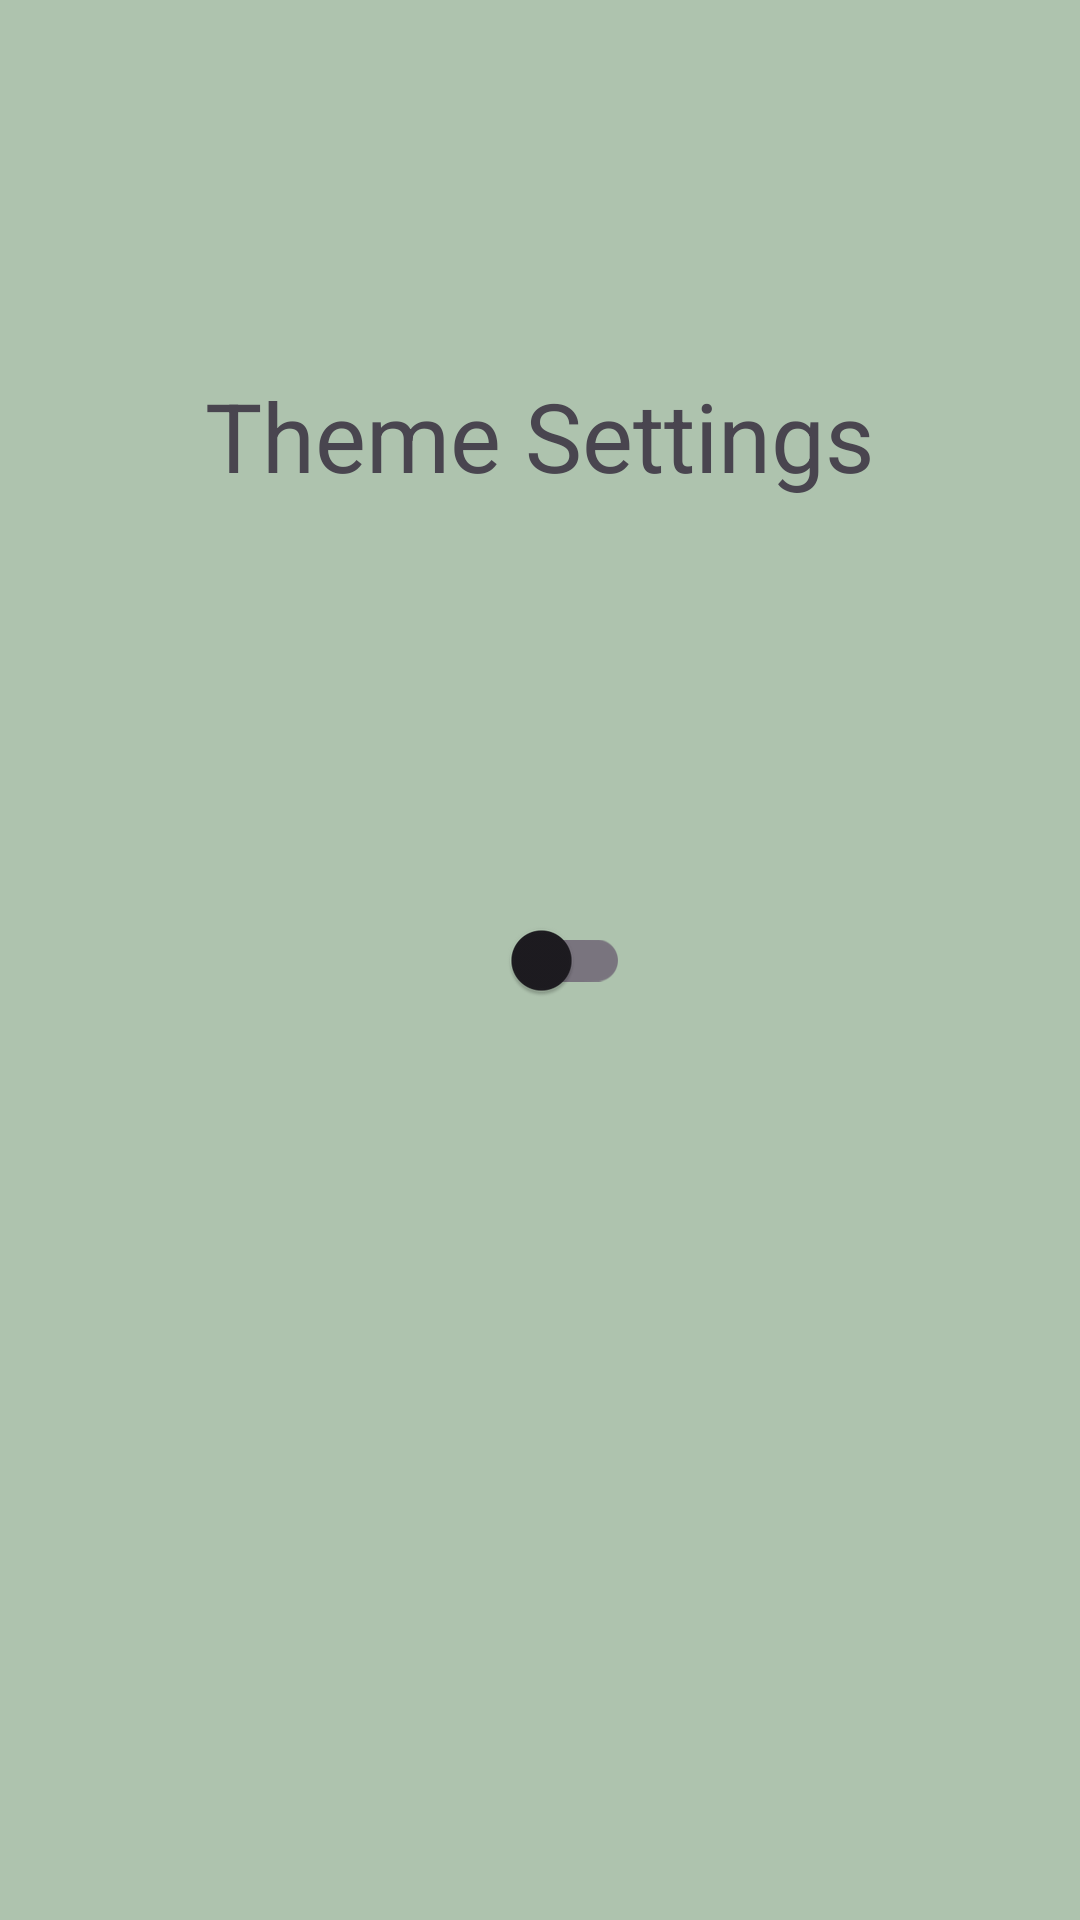

Write the Android layout XML for this screen, with the resource values it uses.
<!-- AndroidManifest.xml: application theme Theme.SS1GithubUser -->
<!-- res/layout/fragment_theme_setting.xml -->
<?xml version="1.0" encoding="utf-8"?>
<androidx.constraintlayout.widget.ConstraintLayout
    xmlns:android="http://schemas.android.com/apk/res/android"
    xmlns:tools="http://schemas.android.com/tools"
    android:layout_width="match_parent"
    android:layout_height="match_parent"
    android:background="@color/green_cp"
    xmlns:app="http://schemas.android.com/apk/res-auto"
    tools:context=".ui.detail.ThemeSettingFragment">

    <com.google.android.material.switchmaterial.SwitchMaterial
        android:id="@+id/switch_theme"
        android:layout_width="wrap_content"
        android:layout_height="wrap_content"
        android:minWidth="60dp"
        android:minHeight="60dp"
        app:layout_constraintBottom_toBottomOf="parent"
        app:layout_constraintEnd_toEndOf="@+id/imageView2"
        app:layout_constraintEnd_toStartOf="@+id/imageView2"
        app:layout_constraintStart_toEndOf="@+id/imageView"
        app:layout_constraintTop_toTopOf="parent" />

    <ImageView
        android:id="@+id/imageView"
        android:layout_width="wrap_content"
        android:layout_height="wrap_content"
        android:minWidth="50dp"
        android:minHeight="50dp"
        app:layout_constraintBottom_toBottomOf="parent"
        app:layout_constraintEnd_toStartOf="@+id/switch_theme"
        app:layout_constraintHorizontal_bias="0.5"
        app:layout_constraintStart_toStartOf="parent"
        app:layout_constraintTop_toTopOf="parent"
        app:srcCompat="@drawable/baseline_wb_sunny_black"
        tools:ignore="ContentDescription" />

    <ImageView
        android:id="@+id/imageView2"
        android:layout_width="wrap_content"
        android:layout_height="wrap_content"
        android:minWidth="50dp"
        android:minHeight="50dp"
        app:layout_constraintBottom_toBottomOf="parent"
        app:layout_constraintEnd_toEndOf="parent"
        app:layout_constraintStart_toEndOf="@+id/switch_theme"
        app:layout_constraintTop_toTopOf="parent"
        app:srcCompat="@drawable/baseline_dark_mode_black"
        tools:ignore="ContentDescription" />

    <TextView
        android:layout_width="match_parent"
        android:layout_height="wrap_content"
        android:text="@string/theme_setting"
        android:textAlignment="center"
        android:textSize="32sp"
        app:layout_constraintBottom_toTopOf="@+id/switch_theme"
        app:layout_constraintTop_toTopOf="parent" />

</androidx.constraintlayout.widget.ConstraintLayout>
<!-- resources referenced by this layout -->
<resources>
  <color name="green_cp">#AEC3AE</color>
  <string name="theme_setting">Theme Settings</string>
  <style name="Theme.SS1GithubUser" parent="Base.Theme.SS1GithubUser" />
  <style name="Base.Theme.SS1GithubUser" parent="Theme.Material3.Light.NoActionBar">
      
          
      </style>
</resources>
